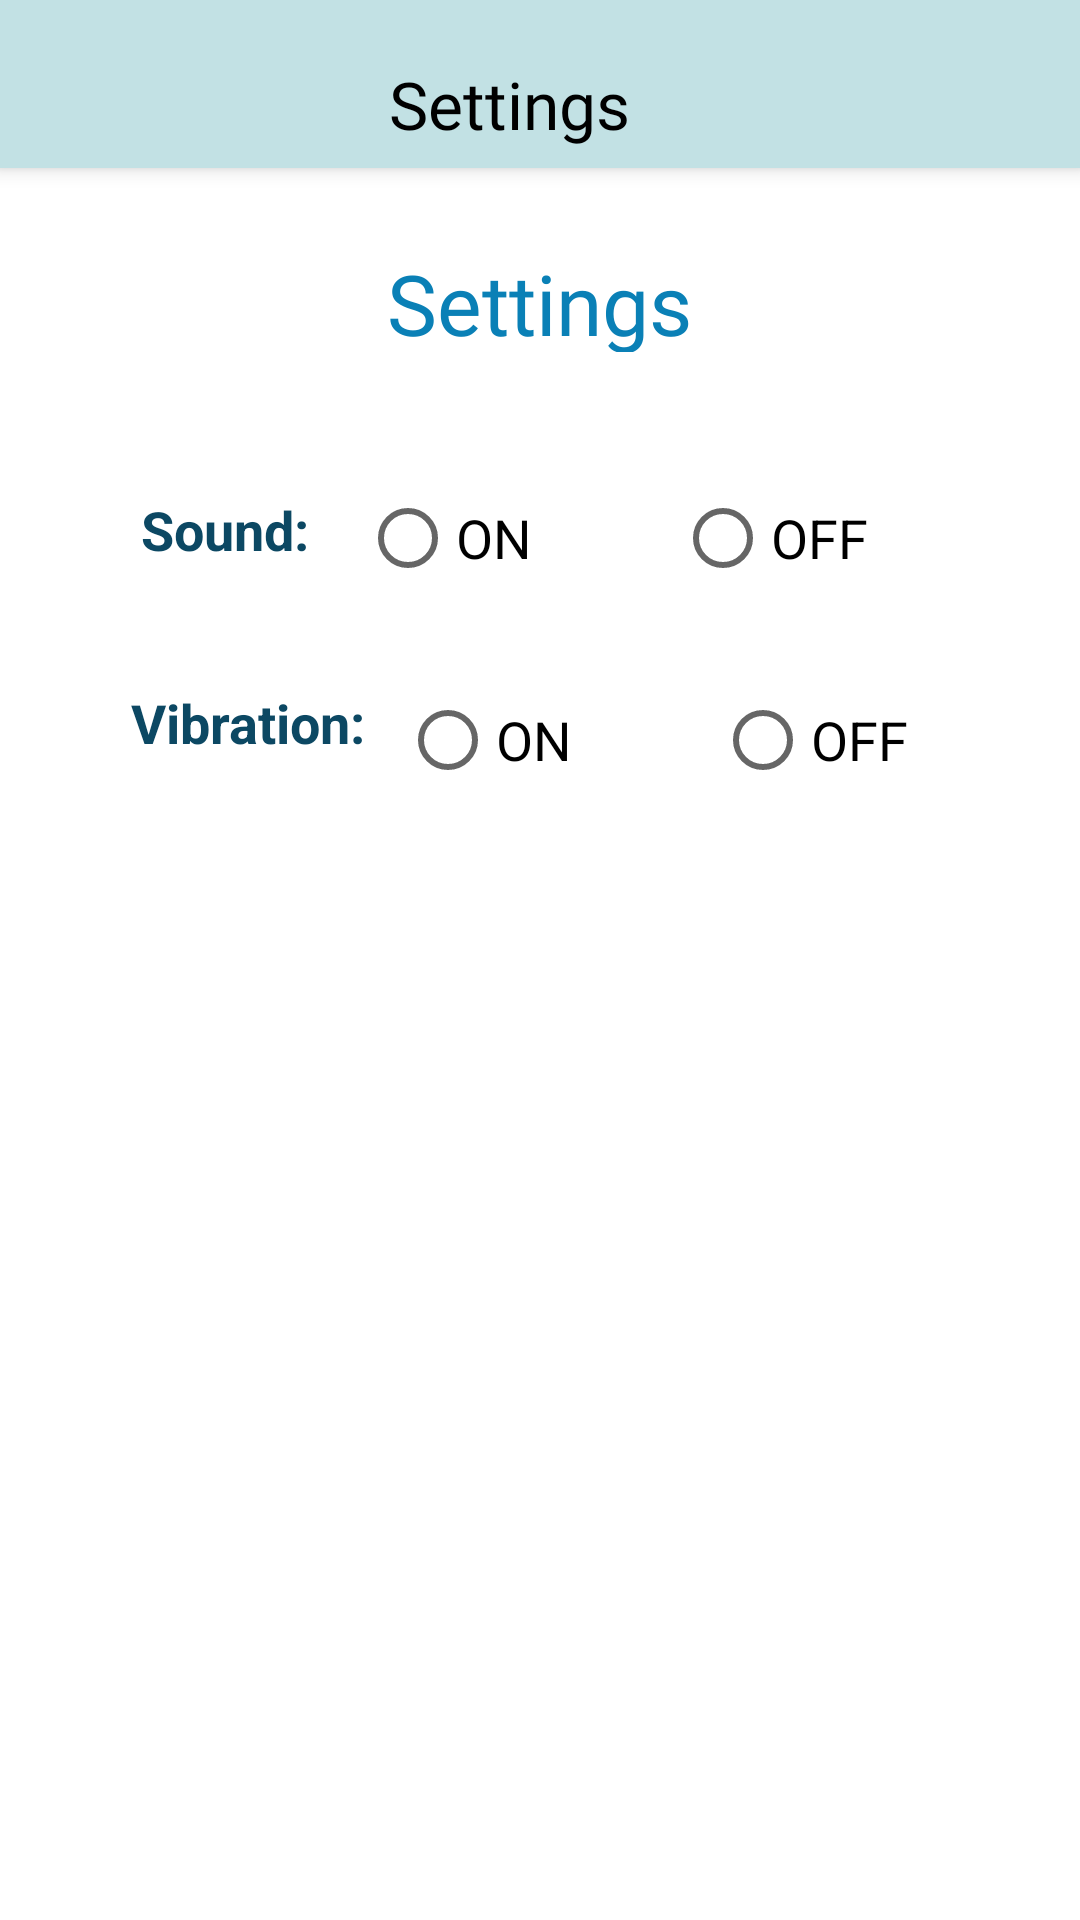

Write the Android layout XML for this screen, with the resource values it uses.
<!-- AndroidManifest.xml: application theme Theme.CloudedMinds -->
<!-- res/layout/activity_settings.xml -->
<?xml version="1.0" encoding="utf-8"?>
<androidx.constraintlayout.widget.ConstraintLayout xmlns:android="http://schemas.android.com/apk/res/android"
    xmlns:app="http://schemas.android.com/apk/res-auto"
    xmlns:tools="http://schemas.android.com/tools"
    android:layout_width="match_parent"
    android:layout_height="match_parent"
    tools:context=".Settings">

    <TextView
        android:id="@+id/txtSettings"
        android:layout_width="300dp"
        android:layout_height="35dp"
        android:fontFamily="@font/baloo"
        android:gravity="center|center_horizontal|center_vertical"
        android:text="Settings"
        android:textColor="#0A80B6"
        android:textSize="28sp"
        app:layout_constraintBottom_toBottomOf="parent"
        app:layout_constraintHorizontal_bias="0.495"
        app:layout_constraintLeft_toLeftOf="parent"
        app:layout_constraintRight_toRightOf="parent"
        app:layout_constraintTop_toBottomOf="@+id/my_toolbar"
        app:layout_constraintVertical_bias="0.048" />

    <androidx.appcompat.widget.Toolbar
        android:id="@+id/my_toolbar"
        android:layout_width="match_parent"
        android:layout_height="wrap_content"
        android:background="#C2E1E4"
        android:elevation="4dp"
        android:title="Hello World"
        app:layout_constraintBottom_toBottomOf="parent"
        app:layout_constraintEnd_toEndOf="parent"
        app:layout_constraintHorizontal_bias="1.0"
        app:layout_constraintStart_toStartOf="parent"
        app:layout_constraintTop_toTopOf="parent"
        app:layout_constraintVertical_bias="0.0">

        <androidx.constraintlayout.widget.ConstraintLayout
            android:layout_width="match_parent"
            android:layout_height="match_parent">

            <TextView
                android:id="@+id/txtHeading4"
                android:layout_width="200dp"
                android:layout_height="43dp"
                android:layout_marginEnd="88dp"
                android:layout_marginRight="88dp"
                android:fontFamily="@font/baloo"
                android:gravity="bottom|center_horizontal"
                android:text="Settings"
                android:textColor="@color/black"
                android:textSize="22sp"
                app:layout_constraintBottom_toBottomOf="parent"
                app:layout_constraintEnd_toEndOf="parent"
                app:layout_constraintHorizontal_bias="0.85"
                app:layout_constraintStart_toEndOf="@+id/btnHome"
                app:layout_constraintTop_toTopOf="parent"
                app:layout_constraintVertical_bias="0.0" />

            <ImageView
                android:id="@+id/btnHome"
                android:layout_width="40dp"
                android:layout_height="40dp"
                app:backgroundTint="@drawable/home_button"
                app:srcCompat="@drawable/home"
                tools:layout_editor_absoluteX="16dp"
                tools:layout_editor_absoluteY="77dp"
                app:layout_constraintBottom_toBottomOf="parent"
                app:layout_constraintEnd_toEndOf="parent"
                app:layout_constraintHorizontal_bias="0.0"
                app:layout_constraintStart_toStartOf="parent"
                app:layout_constraintTop_toTopOf="parent"
                app:layout_constraintVertical_bias="0.0"/>

        </androidx.constraintlayout.widget.ConstraintLayout>
    </androidx.appcompat.widget.Toolbar>

    <TextView
        android:id="@+id/lblSound"
        android:layout_width="wrap_content"
        android:layout_height="wrap_content"
        android:text="Sound: "
        android:textColor="#0C4863"
        android:textSize="18sp"
        android:textStyle="bold"
        app:layout_constraintBottom_toBottomOf="parent"
        app:layout_constraintEnd_toEndOf="parent"
        app:layout_constraintHorizontal_bias="0.157"
        app:layout_constraintStart_toStartOf="parent"
        app:layout_constraintTop_toBottomOf="@+id/txtSettings"
        app:layout_constraintVertical_bias="0.094" />

    <RadioGroup
        android:id="@+id/rdgSound"
        android:layout_width="210dp"
        android:layout_height="wrap_content"
        android:orientation="horizontal"
        app:layout_constraintBottom_toBottomOf="parent"
        app:layout_constraintEnd_toEndOf="parent"
        app:layout_constraintHorizontal_bias="0.3"
        app:layout_constraintStart_toEndOf="@+id/lblSound"
        app:layout_constraintTop_toBottomOf="@+id/txtSettings"
        app:layout_constraintVertical_bias="0.07999998">


        <RadioButton
            android:id="@+id/soundOn"
            android:layout_width="25dp"
            android:layout_height="wrap_content"
            android:layout_weight="1"
            android:text="ON"
            android:textSize="18sp" />

        <RadioButton
            android:id="@+id/soundOff"
            android:layout_width="25dp"
            android:layout_height="match_parent"
            android:layout_weight="1"
            android:text="OFF"
            android:textSize="18sp" />

    </RadioGroup>

    <TextView
        android:id="@+id/lblVibration"
        android:layout_width="wrap_content"
        android:layout_height="wrap_content"
        android:text="Vibration: "
        android:textColor="#0C4863"
        android:textSize="18sp"
        android:textStyle="bold"
        app:layout_constraintBottom_toBottomOf="parent"
        app:layout_constraintEnd_toEndOf="parent"
        app:layout_constraintHorizontal_bias="0.157"
        app:layout_constraintStart_toStartOf="parent"
        app:layout_constraintTop_toBottomOf="@+id/lblSound"
        app:layout_constraintVertical_bias="0.094" />

    <RadioGroup
        android:id="@+id/rdgVibration"
        android:layout_width="210dp"
        android:layout_height="wrap_content"
        android:orientation="horizontal"
        app:layout_constraintBottom_toBottomOf="parent"
        app:layout_constraintEnd_toEndOf="parent"
        app:layout_constraintHorizontal_bias="0.3"
        app:layout_constraintStart_toEndOf="@+id/lblVibration"
        app:layout_constraintTop_toBottomOf="@+id/rdgSound"
        app:layout_constraintVertical_bias="0.050000012">


        <RadioButton
            android:id="@+id/vibeOn"
            android:layout_width="25dp"
            android:layout_height="wrap_content"
            android:layout_weight="1"
            android:text="ON"
            android:textSize="18sp" />

        <RadioButton
            android:id="@+id/vibeOff"
            android:layout_width="25dp"
            android:layout_height="match_parent"
            android:layout_weight="1"
            android:text="OFF"
            android:textSize="18sp" />

    </RadioGroup>

</androidx.constraintlayout.widget.ConstraintLayout>
<!-- resources referenced by this layout -->
<resources>
  <color name="black">#FF000000</color>
  <!-- drawable home_button (drawable) -->
  <?xml version="1.0" encoding="utf-8"?>
  <selector xmlns:android="http://schemas.android.com/apk/res/android">
      
      <item android:state_pressed="true" android:color="@color/white"></item>
      <item android:state_enabled="true" android:color="@color/home_button"></item>
      <item android:state_enabled="false" android:color="@color/home_button"></item>
  </selector>
  <style name="Theme.CloudedMinds" parent="Theme.MaterialComponents.DayNight.NoActionBar">
          
          <item name="colorPrimary">@color/purple_500</item>
          <item name="colorPrimaryVariant">@color/purple_700</item>
          <item name="colorOnPrimary">@color/white</item>
          
          <item name="colorSecondary">@color/teal_200</item>
          <item name="colorSecondaryVariant">@color/teal_700</item>
          <item name="colorOnSecondary">@color/black</item>
          
          <item name="android:statusBarColor" tools:targetApi="l">?attr/colorPrimaryVariant</item>
          
      </style>
  <color name="white">#FFFFFFFF</color>
  <color name="home_button">#C2E1E4</color>
  <color name="purple_500">#FF6200EE</color>
  <color name="purple_700">#0A80B6</color>
  <color name="teal_200">#FF03DAC5</color>
  <color name="teal_700">#FF018786</color>
</resources>
